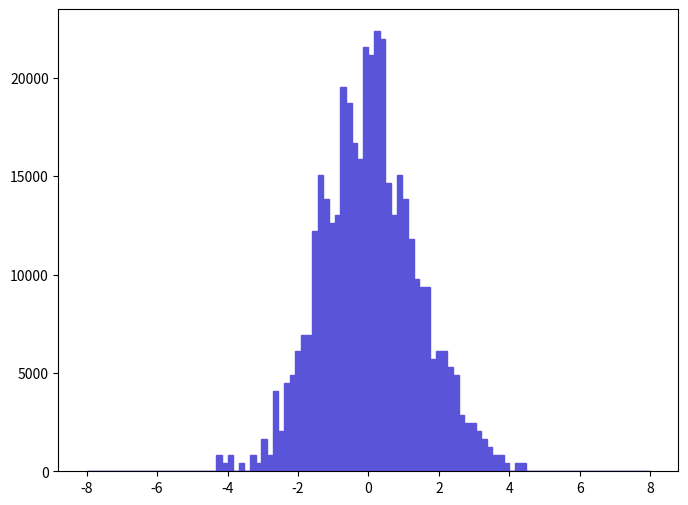

Generate this figure with matplotlib: (Note: this script raises an exception after producing the figure.)
def selection_0():

    # Library import
    import numpy
    import matplotlib
    import matplotlib.pyplot   as plt
    import matplotlib.gridspec as gridspec

    # Library version
    matplotlib_version = matplotlib.__version__
    numpy_version      = numpy.__version__

    # Histo binning
    xBinning = numpy.linspace(-8.0,8.0,101,endpoint=True)

    # Creating data sequence: middle of each bin
    xData = numpy.array([-7.92,-7.76,-7.6,-7.44,-7.28,-7.12,-6.96,-6.8,-6.64,-6.48,-6.32,-6.16,-6.0,-5.84,-5.68,-5.52,-5.36,-5.2,-5.04,-4.88,-4.72,-4.56,-4.4,-4.24,-4.08,-3.92,-3.76,-3.6,-3.44,-3.28,-3.12,-2.96,-2.8,-2.64,-2.48,-2.32,-2.16,-2.0,-1.84,-1.68,-1.52,-1.36,-1.2,-1.04,-0.88,-0.72,-0.56,-0.4,-0.24,-0.08,0.08,0.24,0.4,0.56,0.72,0.88,1.04,1.2,1.36,1.52,1.68,1.84,2.0,2.16,2.32,2.48,2.64,2.8,2.96,3.12,3.28,3.44,3.6,3.76,3.92,4.08,4.24,4.4,4.56,4.72,4.88,5.04,5.2,5.36,5.52,5.68,5.84,6.0,6.16,6.32,6.48,6.64,6.8,6.96,7.12,7.28,7.44,7.6,7.76,7.92])

    # Creating weights for histo: y1_ETA_0
    y1_ETA_0_weights = numpy.array([0.0,0.0,0.0,0.0,0.0,0.0,0.0,0.0,0.0,0.0,0.0,0.0,0.0,0.0,0.0,0.0,0.0,0.0,0.0,0.0,0.0,0.0,0.0,813.137467067,406.568733534,813.137467067,0.0,406.568733534,0.0,813.137467067,406.568733534,1626.27533413,813.137467067,4065.68733534,2032.84406767,4472.25526887,4878.8272024,6098.531003,6911.67087007,6911.67087007,12197.066006,15043.0455407,13823.3377401,12603.6339395,13010.2018731,19515.3008096,18702.1649425,16669.3212749,15856.1814078,21548.1484773,21141.5765437,22361.2843443,21954.7164108,14636.4776072,13010.2018731,15043.0455407,13823.3377401,11790.4940725,9757.6504048,9351.08247127,9351.08247127,5691.96306947,6098.531003,6098.531003,5285.39513594,4878.8272024,2845.98153473,2439.4128012,2439.4128012,2032.84406767,1626.27533413,1219.7066006,813.137467067,813.137467067,406.568733534,0.0,406.568733534,406.568733534,0.0,0.0,0.0,0.0,0.0,0.0,0.0,0.0,0.0,0.0,0.0,0.0,0.0,0.0,0.0,0.0,0.0,0.0,0.0,0.0,0.0,0.0])

    # Creating a new Canvas
    fig   = plt.figure(figsize=(8,6),dpi=80)
    frame = gridspec.GridSpec(1,1)
    pad   = fig.add_subplot(frame[0])

    # Creating a new Stack
    pad.hist(x=xData, bins=xBinning, weights=y1_ETA_0_weights,\
             label="$signal$", histtype="stepfilled", rwidth=1.0,\
             color="#5954d8", edgecolor="#5954d8", linewidth=1, linestyle="solid",\
             bottom=None, cumulative=False, normed=False, align="mid", orientation="vertical")


    # Axis
    plt.rc('text',usetex=False)
    plt.xlabel(r"$\eta$ $[ ax ]$ ",\
               fontsize=16,color="black")
    plt.ylabel(r"$\mathrm{N.}\ \mathrm{of}\ ax$ $(\mathcal{L}_{\mathrm{int}} = 40.0\ \mathrm{fb}^{-1})$ ",\
               fontsize=16,color="black")

    # Boundary of y-axis
    ymax=(y1_ETA_0_weights).max()*1.1
    ymin=0 # linear scale
    #ymin=min([x for x in (y1_ETA_0_weights) if x])/100. # log scale
    plt.gca().set_ylim(ymin,ymax)

    # Log/Linear scale for X-axis
    plt.gca().set_xscale("linear")
    #plt.gca().set_xscale("log",nonposx="clip")

    # Log/Linear scale for Y-axis
    plt.gca().set_yscale("linear")
    #plt.gca().set_yscale("log",nonposy="clip")

    # Saving the image
    plt.savefig('../../HTML/MadAnalysis5job_0/selection_0.png')
    plt.savefig('../../PDF/MadAnalysis5job_0/selection_0.png')
    plt.savefig('../../DVI/MadAnalysis5job_0/selection_0.eps')

# Running!
if __name__ == '__main__':
    selection_0()
